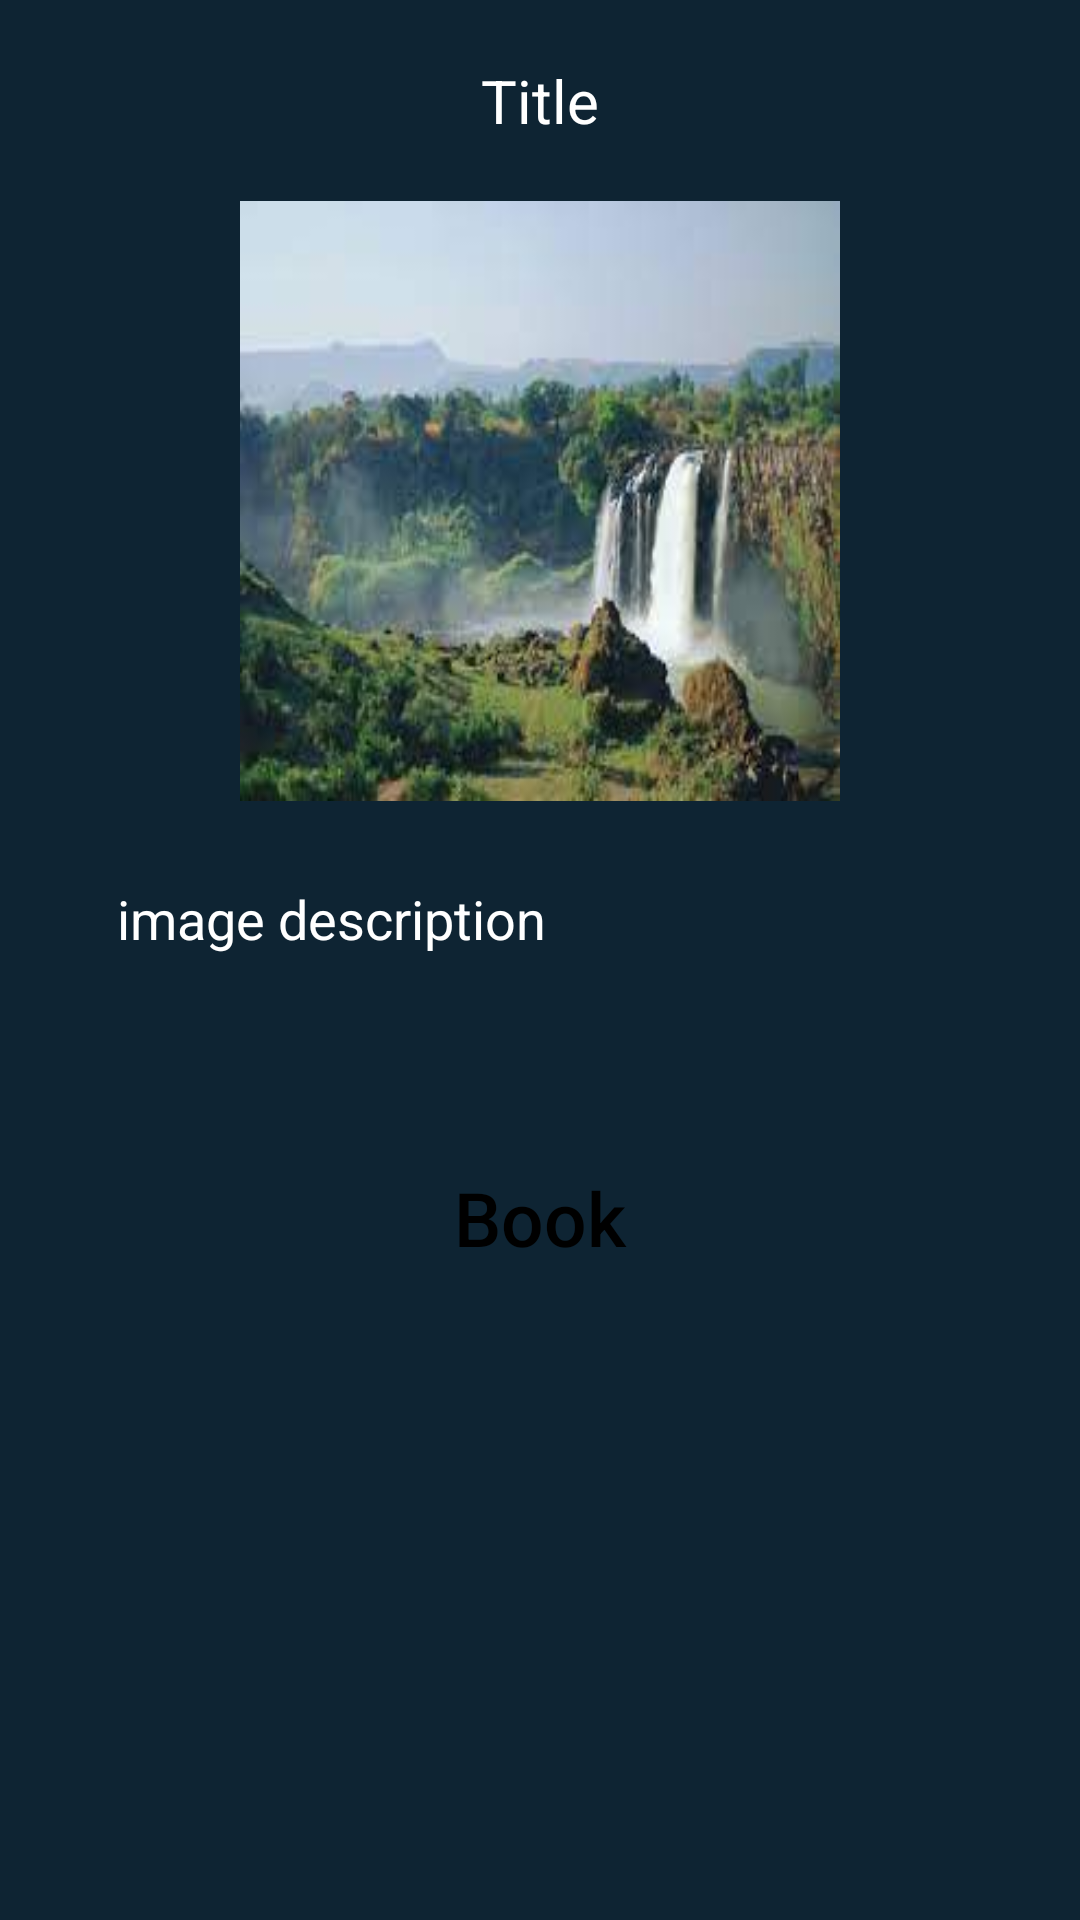

Write the Android layout XML for this screen, with the resource values it uses.
<!-- AndroidManifest.xml: application theme Theme.YZTOURGUIDEAPP -->
<!-- res/layout/activity_seedeailsofannounce.xml -->
<?xml version="1.0" encoding="utf-8"?>
<RelativeLayout xmlns:android="http://schemas.android.com/apk/res/android"
        xmlns:app="http://schemas.android.com/apk/res-auto"
        xmlns:tools="http://schemas.android.com/tools"
        android:layout_width="match_parent"
        android:layout_height="match_parent"
        android:background="@color/blue_shade_1"
    tools:context=".USER.SEEDEAILSOFANNOUNCE">
        <ScrollView
            android:layout_width="match_parent"
            android:layout_height="match_parent"
            android:fillViewport="true">
            <RelativeLayout
                android:layout_width="match_parent"
                android:layout_height="match_parent">
                <ImageView
                    android:layout_width="200dp"
                    android:layout_height="200dp"
                    android:src="@drawable/lake"
                    android:scaleType="fitXY"
                    android:layout_margin="20dp"
                    android:layout_below="@id/imagetitle"
                    android:layout_centerHorizontal="true"
                    android:id="@+id/image_single_view_activity"/>
                <TextView
                    android:layout_width="match_parent"
                    android:layout_height="wrap_content"
                    android:hint="Title"
                    android:textColorHint="@color/white"
                    android:gravity="center"
                    android:textColor="@color/white"
                    android:textSize="20dp"
                    android:id="@+id/imagetitle"
                    android:layout_marginTop="20dp"
                    android:layout_marginLeft="40dp"
                    android:layout_marginRight="40dp"/>

                
                
                <TextView
                    android:id="@+id/textView_view_activity"
                    android:layout_width="wrap_content"
                    android:layout_height="wrap_content"
                    android:layout_below="@id/image_single_view_activity"
                    android:layout_alignParentStart="true"
                    android:layout_alignParentEnd="true"
                    android:layout_marginStart="39dp"
                    android:layout_marginTop="7dp"
                    android:layout_marginEnd="35dp"
                    android:layout_marginBottom="40dp"
                    android:hint="image description"
                    android:inputType="textMultiLine"
                    android:minHeight="48dp"
                    android:textColor="@color/white"
                    android:textColorHint="@color/white"
                    android:textSize="18dp" />

                <Button
                    android:id="@+id/deletebtn"
                    android:layout_width="200dp"
                    android:layout_height="wrap_content"
                    android:layout_below="@id/textView_view_activity"
                    android:layout_centerHorizontal="true"
                    android:layout_marginTop="0dp"
                    android:layout_marginBottom="30dp"
                    android:background="@drawable/forbutton2"
                    android:text="Book"
                    android:textAllCaps="false"
                    android:textColor="@color/black"
                    android:textSize="25dp" />
                

            </RelativeLayout>
        </ScrollView>



    </RelativeLayout>
<!-- resources referenced by this layout -->
<resources>
  <color name="black">#FF000000</color>
  <color name="blue_shade_1">#0e2433</color>
  
  
      //onboarding colors
  <color name="white">#FFFFFFFF</color>
  <!-- drawable lake: png bitmap (drawable, 103285 bytes) -->
  <style name="Theme.YZTOURGUIDEAPP" parent="Theme.MaterialComponents.DayNight.DarkActionBar">
          
          <item name="colorPrimary">@color/purple_500</item>
          <item name="colorPrimaryVariant">@color/purple_700</item>
          <item name="colorOnPrimary">@color/white</item>
          
          <item name="colorSecondary">@color/teal_200</item>
          <item name="colorSecondaryVariant">@color/teal_700</item>
          <item name="colorOnSecondary">@color/black</item>
          
          <item name="android:statusBarColor">?attr/colorPrimaryVariant</item>
          
      </style>
  <color name="purple_500">#FF6200EE</color>
  <color name="purple_700">#FF3700B3</color>
  <color name="teal_200">#FF03DAC5</color>
  <color name="teal_700">#FF018786</color>
</resources>
